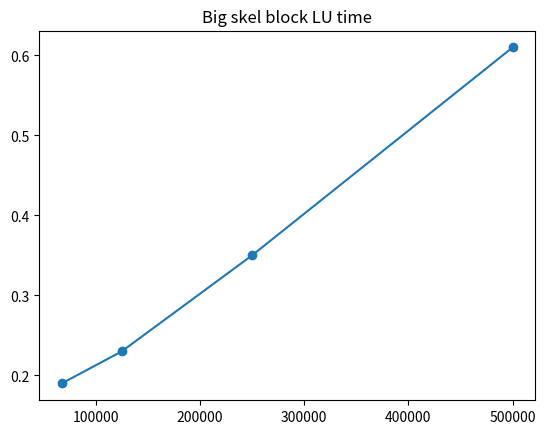

This figure's Python source:
import matplotlib.pyplot as plt


ns = [67500, 125000, 250000, 500000]

plt.title("Big skel block LU time")
plt.plot(ns, [0.19, 0.23, 0.35, 0.61], "-o")
plt.show()
